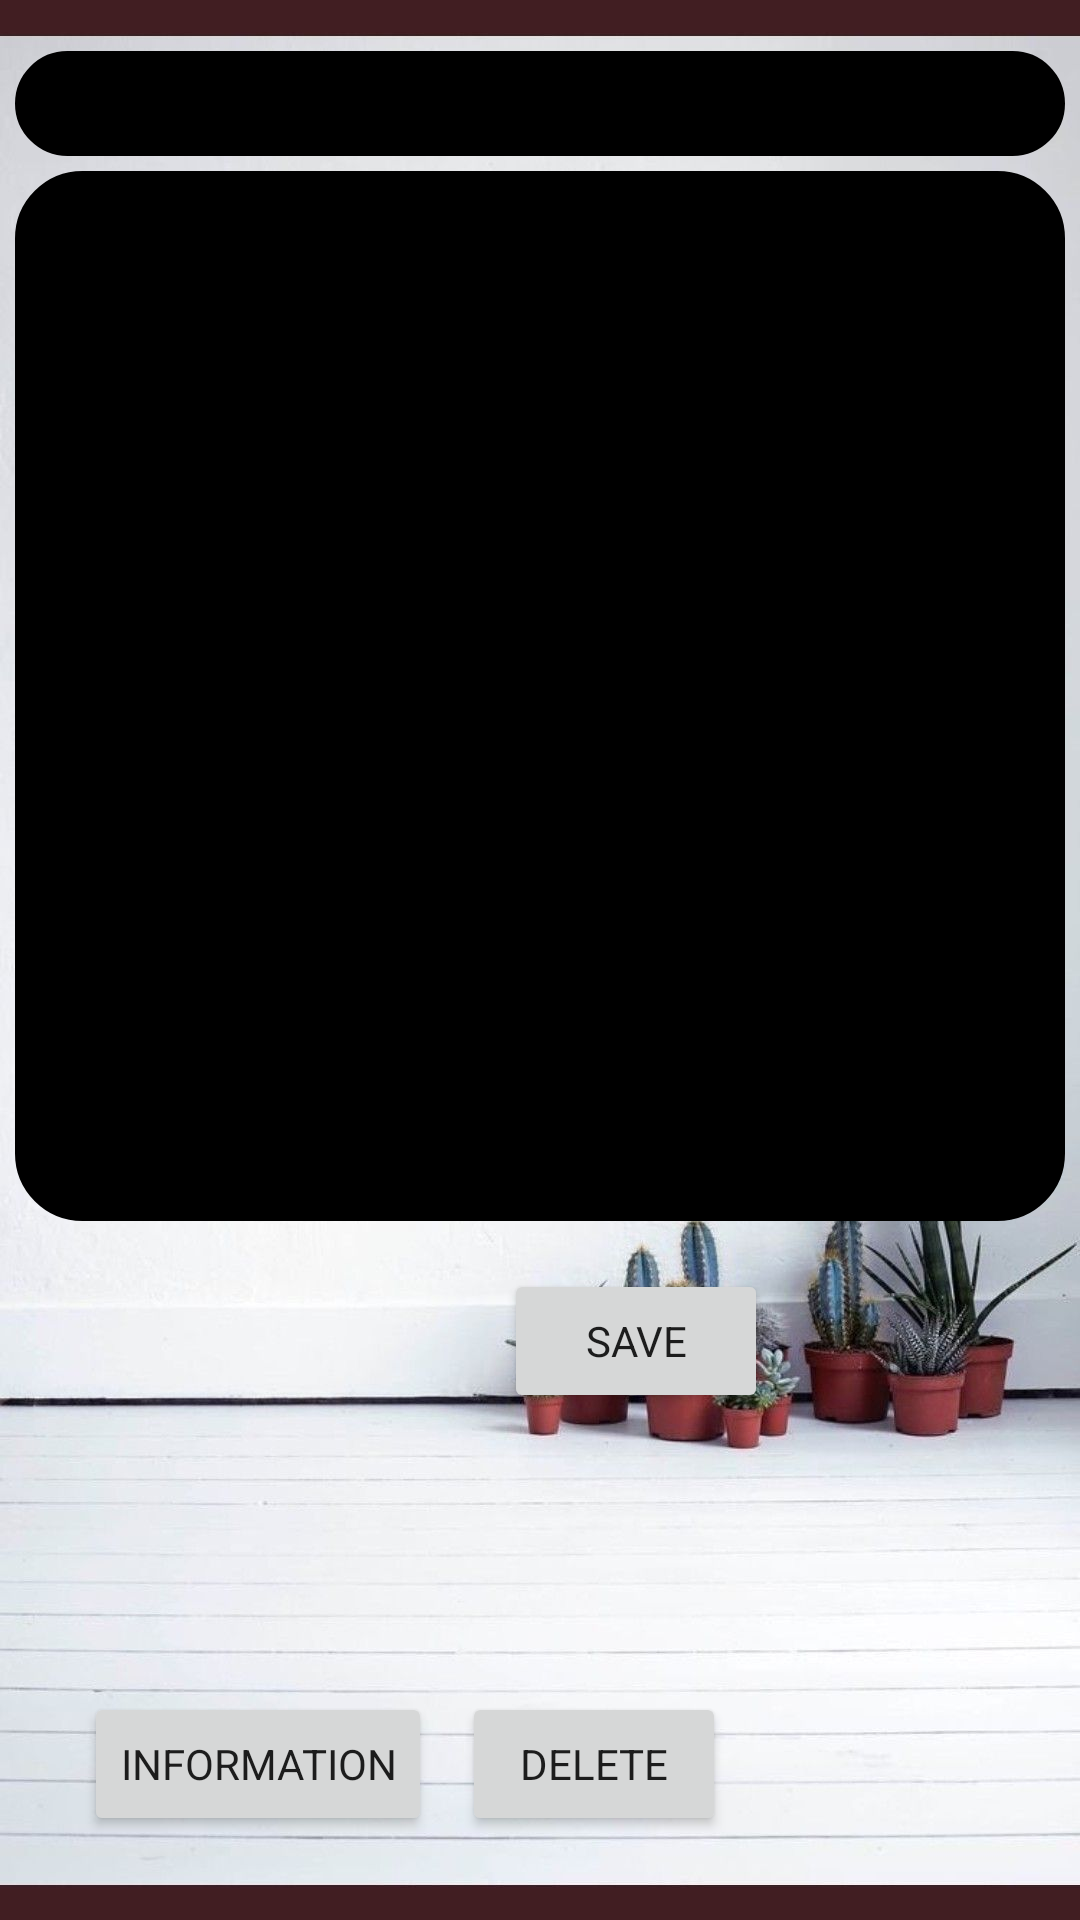

Android layout source for this screen:
<!-- AndroidManifest.xml: application theme Theme.JavaForAndroid6 -->
<!-- res/layout/fragment_note_description.xml -->
<?xml version="1.0" encoding="utf-8"?>
<androidx.constraintlayout.widget.ConstraintLayout xmlns:android="http://schemas.android.com/apk/res/android"
    xmlns:app="http://schemas.android.com/apk/res-auto"
    xmlns:tools="http://schemas.android.com/tools"
    android:layout_width="match_parent"
    android:layout_height="match_parent"
    android:background="@drawable/flowers"
    android:clickable="true"
    android:focusable="true"
    android:orientation="vertical"
    android:paddingTop="12dp"
    tools:context=".NoteDescriptionFragment">


    


    <EditText
        android:id="@+id/edNoteName"
        android:layout_width="match_parent"
        android:layout_height="wrap_content"
        android:layout_margin="5dp"
        android:layout_marginStart="8dp"
        android:layout_marginTop="8dp"
        android:layout_marginEnd="8dp"
        android:background="@drawable/rectangle"
        android:contentDescription="@string/note_description"
        android:gravity="left"
        android:padding="4dp"
        android:textSize="20sp"
        android:textStyle="bold"
        app:layout_constraintEnd_toEndOf="parent"
        app:layout_constraintStart_toStartOf="parent"
        app:layout_constraintTop_toTopOf="parent" />

    <EditText
        android:id="@+id/edNoteDescription"
        android:layout_width="match_parent"
        android:layout_height="wrap_content"
        android:layout_margin="5dp"
        android:layout_marginStart="8dp"
        android:layout_marginTop="8dp"
        android:layout_marginEnd="8dp"
        android:background="@drawable/rectangle"
        android:contentDescription="@string/note_description"
        android:gravity="left"
        android:minHeight="350dp"
        android:padding="4dp"
        android:textSize="15sp"
        app:layout_constraintEnd_toEndOf="parent"
        app:layout_constraintStart_toStartOf="parent"
        app:layout_constraintTop_toBottomOf="@+id/edNoteName" />

    <Button
        android:id="@+id/btSave"
        android:layout_width="wrap_content"
        android:layout_height="wrap_content"
        android:layout_marginStart="168dp"
        android:layout_marginTop="16dp"
        android:text="@string/save"
        app:layout_constraintStart_toStartOf="parent"
        app:layout_constraintTop_toBottomOf="@+id/edNoteDescription" />

    <Button
        android:id="@+id/btSettings"
        android:layout_width="wrap_content"
        android:layout_height="wrap_content"
        android:layout_marginStart="28dp"
        android:layout_marginBottom="28dp"
        android:text="Information"
        app:layout_constraintBottom_toBottomOf="parent"
        app:layout_constraintStart_toStartOf="parent" />

    <Button
        android:id="@+id/btDelete"
        android:layout_width="wrap_content"
        android:layout_height="wrap_content"
        android:layout_marginStart="10dp"
        android:layout_marginBottom="28dp"
        android:text="Delete"
        app:layout_constraintBottom_toBottomOf="parent"
        app:layout_constraintStart_toEndOf="@+id/btSettings" />

</androidx.constraintlayout.widget.ConstraintLayout>
<!-- resources referenced by this layout -->
<resources>
  <!-- drawable flowers: jpg bitmap (drawable, 87798 bytes) -->
  <!-- drawable rectangle (drawable) -->
  <?xml version="1.0" encoding="utf-8"?>
  <shape xmlns:android="http://schemas.android.com/apk/res/android"
      android:shape="rectangle">
  
      <solid android:color="@color/black" />
      <size android:width="1000dp"/>
      <size android:height="6dp"/>
      <stroke
          android:width="5dp"
          android:color="@color/black" />
      <corners android:radius="20dp" />
  </shape>
  <string name="app_name">TO DO LIST</string>
  <string name="note_description">Note description</string>
  <string name="save">Save</string>
  <style name="Theme.JavaForAndroid6" parent="Theme.MaterialComponents.DayNight.NoActionBar">
          
          <item name="colorPrimary">@color/purple_500</item>
          <item name="colorPrimaryVariant">@color/purple_700</item>
          <item name="colorOnPrimary">@color/white</item>
          
          <item name="colorSecondary">@color/teal_200</item>
          <item name="colorSecondaryVariant">@color/teal_700</item>
          <item name="colorOnSecondary">@color/black</item>
          
          <item name="android:statusBarColor" tools:targetApi="l">?attr/colorPrimaryVariant</item>
          
          <item name="materialButtonStyle">@style/CalcButton</item>
          <item name="fontFamily">@font/lutsk</item>
  
      </style>
  <style name="CalcButton">
  
          
          <item name="android:textColor">@color/black</item>
          <item name="android:textSize">20sp</item>
          <item name="cornerRadius">1dp</item>
          <item name="android:gravity">center</item>
          <item name="android:padding">4dp</item>
          <item name="android:background">@drawable/rectangle</item>
          
  
      </style>
  <!-- not gathered from this repository: default colours our renderer supplied (Android Studio template values) -->
  <color name="purple_500">#FF6200EE</color>
  <color name="purple_700">#FF3700B3</color>
  <color name="teal_200">#FF03DAC5</color>
  <color name="teal_700">#FF018786</color>
  <color name="black">#FF000000</color>
  <color name="white">#FFFFFFFF</color>
</resources>
